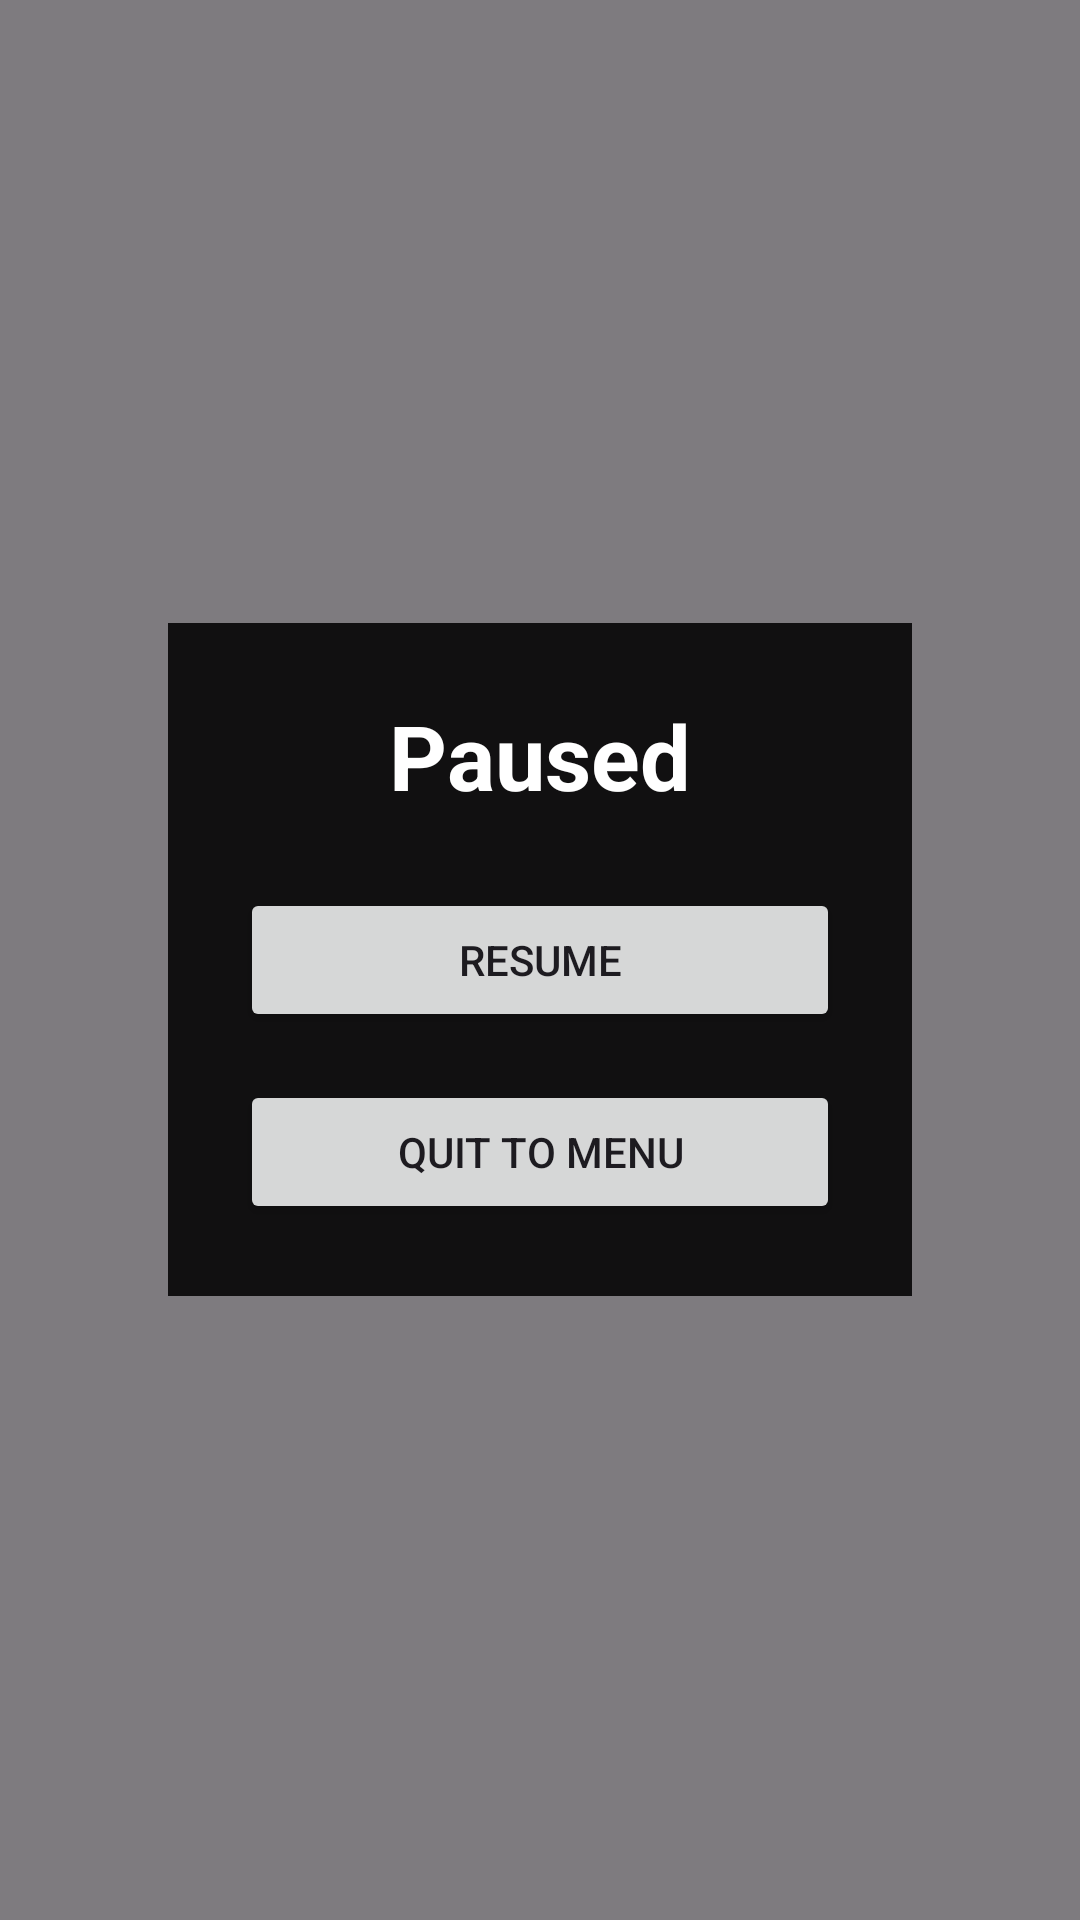

Write the Android layout XML for this screen, with the resource values it uses.
<!-- AndroidManifest.xml: application theme Theme.BMS_FinalExer4 -->
<!-- res/layout/pause_menu.xml -->
<?xml version="1.0" encoding="utf-8"?>
<RelativeLayout xmlns:android="http://schemas.android.com/apk/res/android"
    android:layout_width="match_parent"
    android:layout_height="match_parent"
    android:background="#80000000">

    <LinearLayout
        android:layout_width="wrap_content"
        android:layout_height="wrap_content"
        android:layout_centerInParent="true"
        android:background="#DD000000"
        android:orientation="vertical"
        android:padding="24dp">

        <TextView
            android:layout_width="wrap_content"
            android:layout_height="wrap_content"
            android:layout_gravity="center_horizontal"
            android:layout_marginBottom="24dp"
            android:text="Paused"
            android:textColor="@android:color/white"
            android:textSize="30sp"
            android:textStyle="bold" />

        <Button
            android:id="@+id/resume_button"
            android:layout_width="200dp"
            android:layout_height="wrap_content"
            android:layout_marginBottom="16dp"
            android:text="Resume" />

        <Button
            android:id="@+id/quit_to_menu_button"
            android:layout_width="200dp"
            android:layout_height="wrap_content"
            android:text="Quit to Menu" />

    </LinearLayout>
</RelativeLayout>
<!-- resources referenced by this layout -->
<resources>
  <style name="Theme.BMS_FinalExer4" parent="Base.Theme.BMS_FinalExer4" />
  <style name="Base.Theme.BMS_FinalExer4" parent="Theme.Material3.DayNight.NoActionBar">
          
          
      </style>
</resources>
